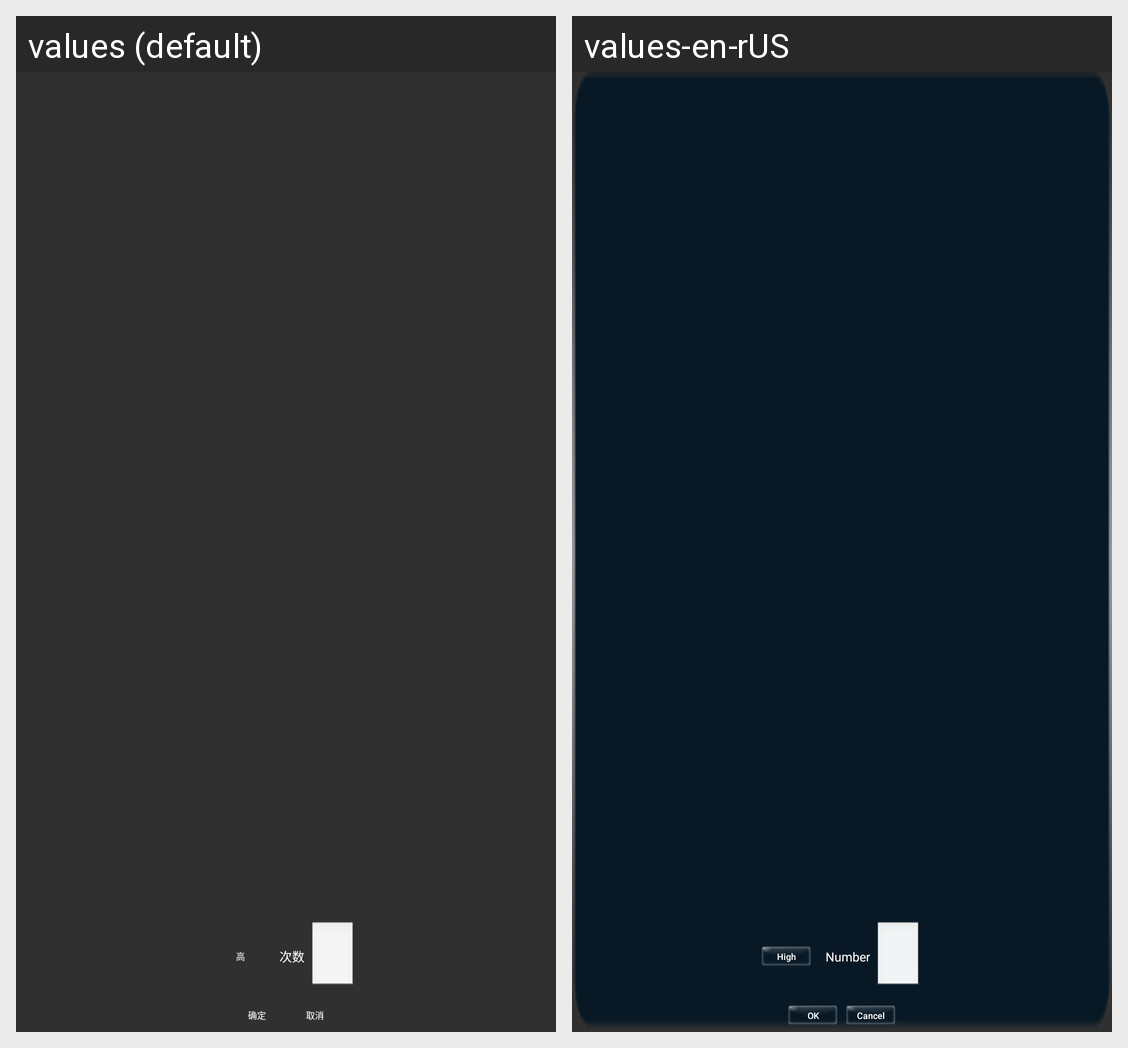

This grid shows one Android layout under two languages. Give, for every string resource on the screen, its name, the default text and each shown locale's text.
Android screen res/layout/dialog_fun_test_ok.xml rendered under 2 locales, left to right: values (default), values-en-rUS. Device: Nexus 5 (rendered at 1080×1920; each locale shown at half size, 540×960, under a caption strip naming it); theme AppTheme.
Strings drawn on this screen, with the default value and each locale's value (text and hints the layout hard-codes, and strings that could not be matched under every locale, appear in the picture but are not listed):

high
  values: 高
  values-en-rUS: High

number
  values: 次数
  values-en-rUS: Number

sure
  values: 确定
  values-en-rUS: OK

cancel
  values: 取消
  values-en-rUS: Cancel
